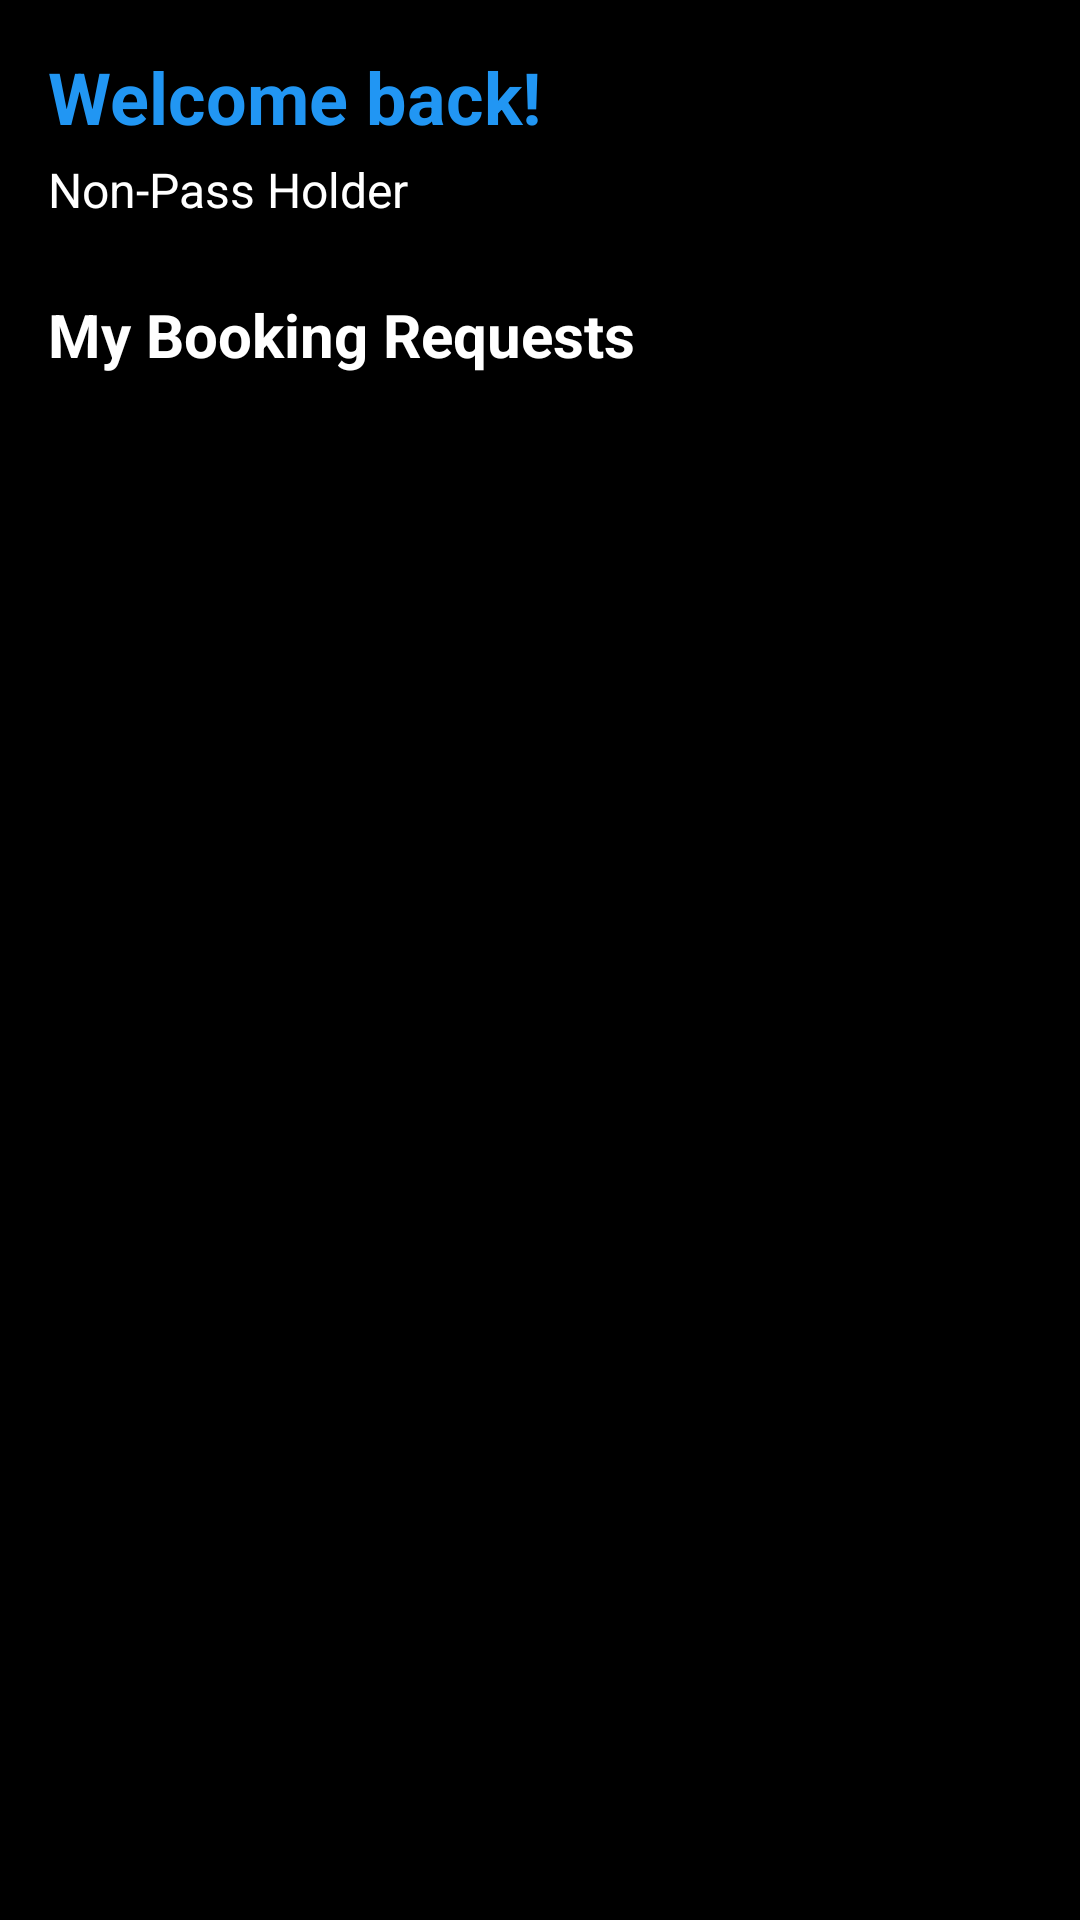

The Android layout XML behind this screen, and the referenced resources:
<!-- AndroidManifest.xml: application theme Theme.GymBuddy -->
<!-- res/layout/activity_request.xml -->
<?xml version="1.0" encoding="utf-8"?>
<ScrollView xmlns:android="http://schemas.android.com/apk/res/android"
    xmlns:app="http://schemas.android.com/apk/res-auto"
    xmlns:tools="http://schemas.android.com/tools"
    android:layout_width="match_parent"
    android:layout_height="match_parent"
    android:background="#000000"
    android:padding="16dp"
    tools:ignore="HardcodedText">

    <LinearLayout
        android:layout_width="match_parent"
        android:layout_height="wrap_content"
        android:orientation="vertical">

        
        <TextView
            android:layout_width="wrap_content"
            android:layout_height="wrap_content"
            android:text="Welcome back!"
            android:textColor="#2196F3"
            android:textSize="24sp"
            android:textStyle="bold"
            android:layout_marginBottom="4dp" />

        <TextView
            android:layout_width="wrap_content"
            android:layout_height="wrap_content"
            android:text="Non-Pass Holder"
            android:textColor="#FFFFFF"
            android:textSize="16sp"
            android:layout_marginBottom="24dp" />

        
        <TextView
            android:layout_width="match_parent"
            android:layout_height="wrap_content"
            android:text="My Booking Requests"
            android:textColor="#FFFFFF"
            android:textSize="20sp"
            android:textStyle="bold"
            android:layout_marginBottom="16dp" />

        
        <androidx.recyclerview.widget.RecyclerView
            android:id="@+id/recyclerViewRequests"
            android:layout_width="match_parent"
            android:layout_height="wrap_content"
            tools:listitem="@layout/item_request" />

        
        <LinearLayout
            android:id="@+id/emptyState"
            android:layout_width="match_parent"
            android:layout_height="wrap_content"
            android:orientation="vertical"
            android:gravity="center"
            android:padding="40dp"
            android:visibility="gone">

            <TextView
                android:layout_width="wrap_content"
                android:layout_height="wrap_content"
                android:text="📋"
                android:textSize="48sp"
                android:layout_marginBottom="16dp" />

            <TextView
                android:layout_width="wrap_content"
                android:layout_height="wrap_content"
                android:text="No Booking Requests"
                android:textColor="#FFFFFF"
                android:textSize="18sp"
                android:textStyle="bold"
                android:layout_marginBottom="8dp" />

            <TextView
                android:layout_width="wrap_content"
                android:layout_height="wrap_content"
                android:text="Your booking requests will appear here"
                android:textColor="#CCCCCC"
                android:textSize="14sp"
                android:gravity="center" />

        </LinearLayout>

    </LinearLayout>

</ScrollView>
<!-- res/layout/item_request.xml (included above) -->
<?xml version="1.0" encoding="utf-8"?>
<androidx.cardview.widget.CardView xmlns:android="http://schemas.android.com/apk/res/android"
    xmlns:app="http://schemas.android.com/apk/res-auto"
    android:layout_width="match_parent"
    android:layout_height="wrap_content"
    android:layout_margin="8dp"
    app:cardBackgroundColor="#000000"
    app:cardCornerRadius="12dp"
    app:cardElevation="4dp">

    <LinearLayout
        android:layout_width="match_parent"
        android:layout_height="wrap_content"
        android:orientation="vertical"
        android:padding="16dp"
        android:background="@color/black">

        
        <LinearLayout
            android:layout_width="match_parent"
            android:layout_height="wrap_content"
            android:orientation="horizontal"
            android:gravity="center_vertical"
            android:layout_marginBottom="8dp">

            <TextView
                android:id="@+id/txtStatus"
                android:layout_width="0dp"
                android:layout_height="wrap_content"
                android:layout_weight="1"
                android:text="⏳ Pending - 1 hour ago"
                android:textColor="#FF9800"
                android:textSize="14sp"
                android:textStyle="bold" />

            <TextView
                android:id="@+id/txtStatusBadge"
                android:layout_width="wrap_content"
                android:layout_height="wrap_content"
                android:text="Pending"
                android:textColor="#FFFFFF"
                android:textSize="12sp"
                android:padding="4dp"
                android:background="#FF9800" />

        </LinearLayout>

        
        <LinearLayout
            android:layout_width="match_parent"
            android:layout_height="wrap_content"
            android:orientation="horizontal"
            android:gravity="center_vertical"
            android:layout_marginBottom="4dp">

            <ImageView
                android:layout_width="16dp"
                android:layout_height="16dp"
                android:src="@drawable/profile" />

            <TextView
                android:id="@+id/txtTrainerName"
                android:layout_width="match_parent"
                android:layout_height="wrap_content"
                android:layout_marginStart="8dp"
                android:text="AboutIt"
                android:textColor="#FFFFFF"
                android:textSize="14sp" />

        </LinearLayout>

        
        <LinearLayout
            android:layout_width="match_parent"
            android:layout_height="wrap_content"
            android:orientation="horizontal"
            android:gravity="center_vertical"
            android:layout_marginBottom="4dp">

            <ImageView
                android:layout_width="16dp"
                android:layout_height="16dp"
                android:src="@drawable/calender" />

            <TextView
                android:id="@+id/txtDate"
                android:layout_width="0dp"
                android:layout_height="wrap_content"
                android:layout_weight="1"
                android:layout_marginStart="8dp"
                android:text="23/03/2025"
                android:textColor="#CCCCCC"
                android:textSize="12sp" />

            <ImageView
                android:layout_width="16dp"
                android:layout_height="16dp"
                android:layout_marginStart="16dp"
                android:src="@drawable/clock" />

            <TextView
                android:id="@+id/txtTime"
                android:layout_width="wrap_content"
                android:layout_height="wrap_content"
                android:layout_marginStart="8dp"
                android:text="4:00 PM"
                android:textColor="#CCCCCC"
                android:textSize="12sp" />

        </LinearLayout>

        
        <LinearLayout
            android:layout_width="match_parent"
            android:layout_height="wrap_content"
            android:orientation="horizontal"
            android:gravity="center_vertical"
            android:layout_marginBottom="12dp">

            <ImageView
                android:layout_width="16dp"
                android:layout_height="16dp"
                android:src="@drawable/pin" />

            <TextView
                android:id="@+id/txtLocation"
                android:layout_width="match_parent"
                android:layout_height="wrap_content"
                android:layout_marginStart="8dp"
                android:text="Rosebank Mall"
                android:textColor="#CCCCCC"
                android:textSize="12sp" />

        </LinearLayout>

        
        <TextView
            android:id="@+id/txtConfirmation"
            android:layout_width="match_parent"
            android:layout_height="wrap_content"
            android:text="You're confirmed for this session!"
            android:textColor="#FFFFFF"
            android:textSize="14sp"
            android:textStyle="bold"
            android:gravity="center"
            android:padding="12dp"
            android:background="#1B5E20"
            android:visibility="gone" />

    </LinearLayout>

</androidx.cardview.widget.CardView>
<!-- resources referenced by this layout -->
<resources>
  <!-- drawable calender: png bitmap (drawable, 162577 bytes) -->
  <!-- drawable clock: png bitmap (drawable, 64655 bytes) -->
  <!-- drawable pin: png bitmap (drawable, 50198 bytes) -->
  <!-- drawable profile: png bitmap (drawable, 36250 bytes) -->
  <style name="Theme.GymBuddy" parent="Base.Theme.GymBuddy" />
  <style name="Base.Theme.GymBuddy" parent="Theme.AppCompat.Light.NoActionBar">
          
          <item name="colorPrimary">@color/purple_500</item>
          <item name="colorPrimaryDark">@color/purple_700</item>
          <item name="colorAccent">@color/teal_200</item>
      </style>
  <!-- not gathered from this repository: default colours our renderer supplied (Android Studio template values) -->
  <color name="purple_500">#FF6200EE</color>
  <color name="purple_700">#FF3700B3</color>
  <color name="teal_200">#FF03DAC5</color>
  <color name="black">#FF000000</color>
</resources>
